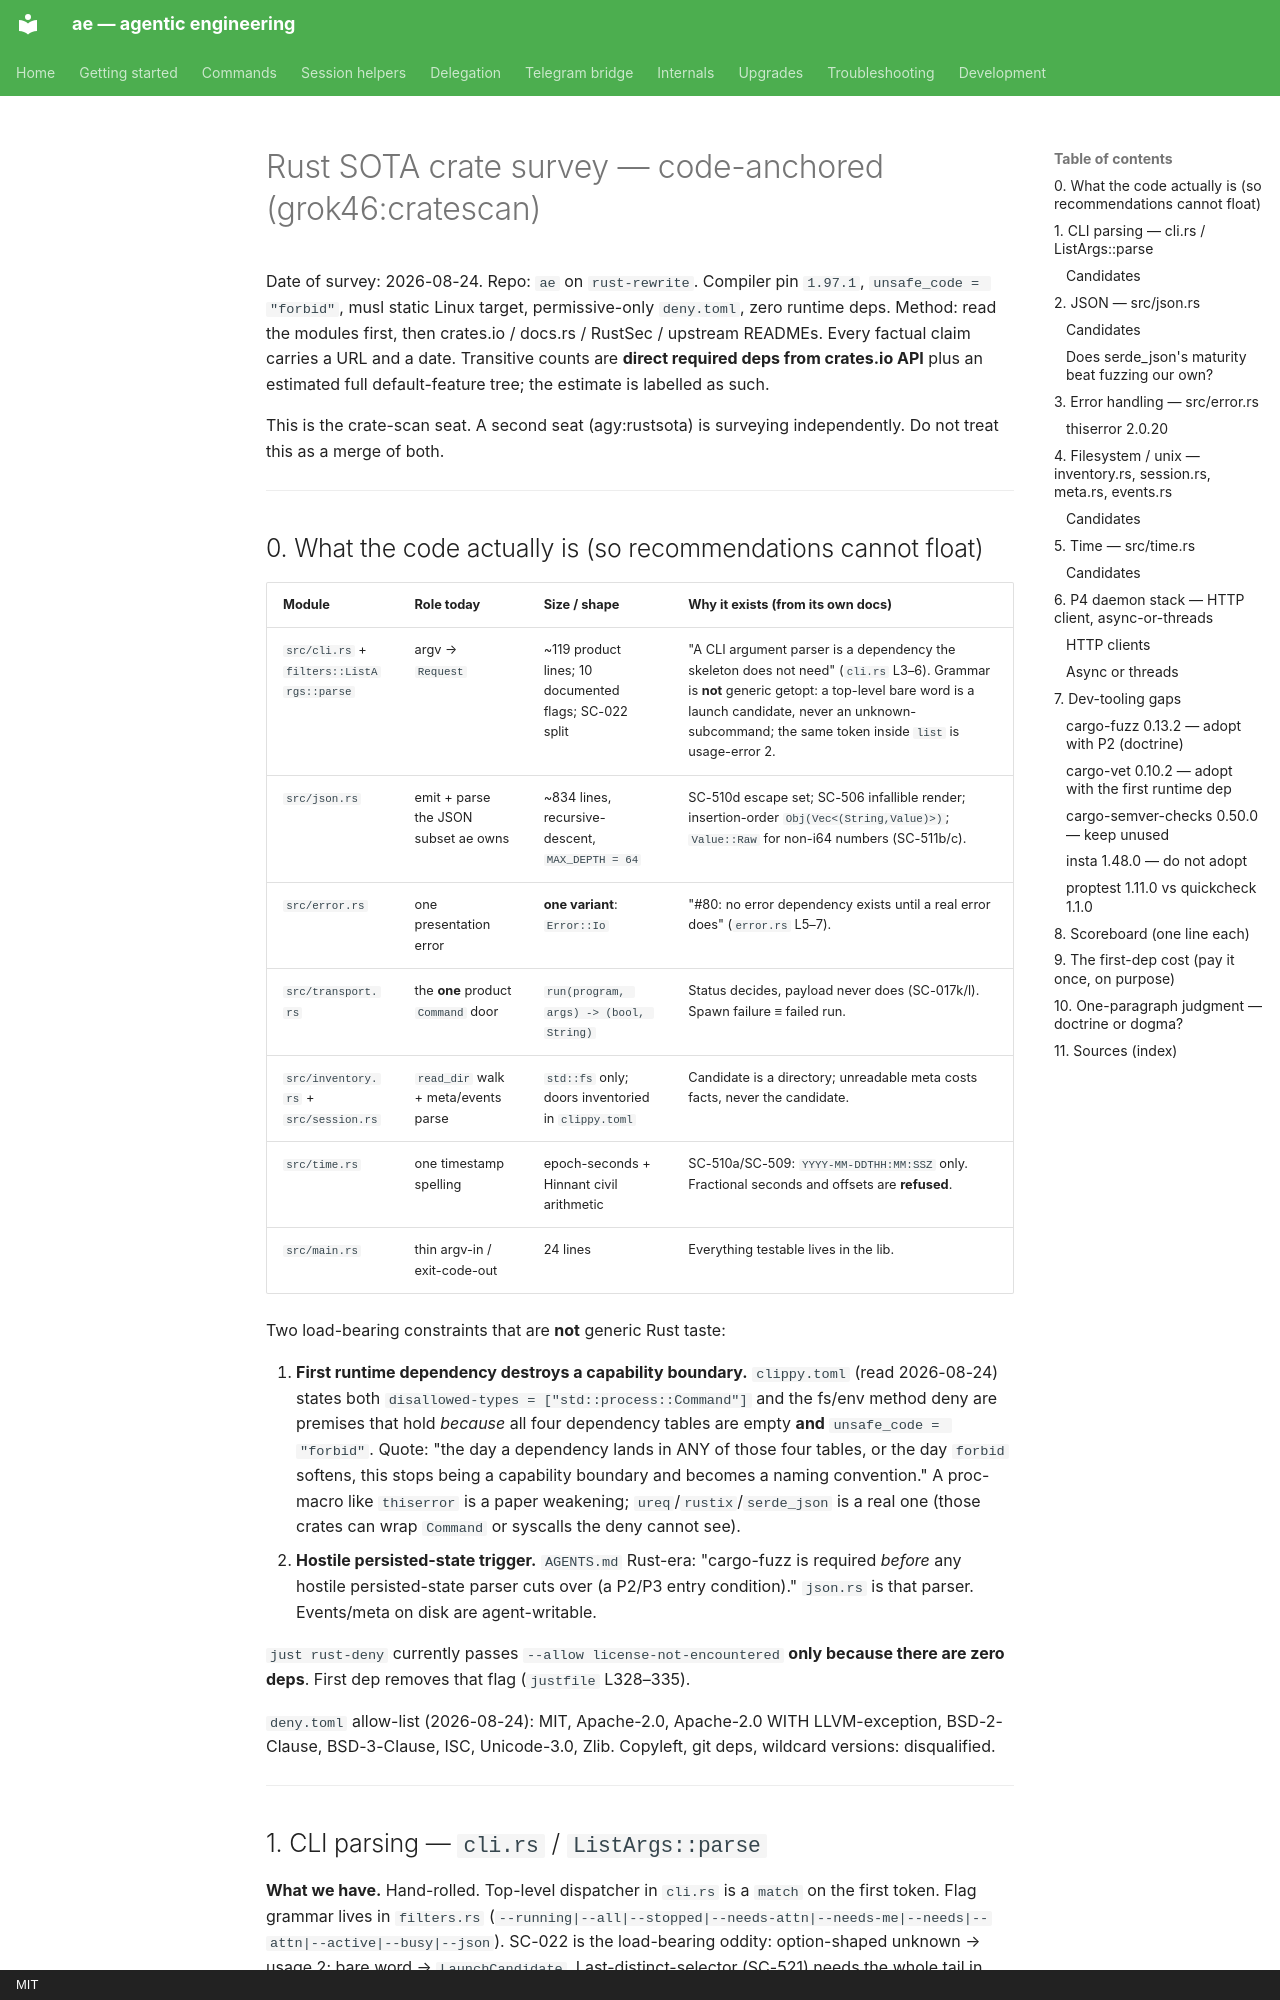

repository: clemens33/ae · page: research/rust-sota-grok/index.html · generator: mkdocs · copyright: MIT

# Rust SOTA crate survey — code-anchored (grok46:cratescan)

Date of survey: 2026-08-24.
Repo: `ae` on `rust-rewrite`. Compiler pin `1.97.1`, `unsafe_code = "forbid"`, musl static Linux target, permissive-only `deny.toml`, zero runtime deps.
Method: read the modules first, then crates.io / docs.rs / RustSec / upstream READMEs. Every factual claim carries a URL and a date. Transitive counts are **direct required deps from crates.io API** plus an estimated full default-feature tree; the estimate is labelled as such.

This is the crate-scan seat. A second seat (agy:rustsota) is surveying independently. Do not treat this as a merge of both.

---

## 0. What the code actually is (so recommendations cannot float)

| Module | Role today | Size / shape | Why it exists (from its own docs) |
|---|---|---|---|
| `src/cli.rs` + `filters::ListArgs::parse` | argv → `Request` | ~119 product lines; 10 documented flags; SC-022 split | "A CLI argument parser is a dependency the skeleton does not need" (`cli.rs` L3–6). Grammar is **not** generic getopt: a top-level bare word is a launch candidate, never an unknown-subcommand; the same token inside `list` is usage-error 2. |
| `src/json.rs` | emit + parse the JSON subset ae owns | ~834 lines, recursive-descent, `MAX_DEPTH = 64` | SC-510d escape set; SC-506 infallible render; insertion-order `Obj(Vec<(String,Value)>)`; `Value::Raw` for non-i64 numbers (SC-511b/c). |
| `src/error.rs` | one presentation error | **one variant**: `Error::Io` | "#80: no error dependency exists until a real error does" (`error.rs` L5–7). |
| `src/transport.rs` | the **one** product `Command` door | `run(program, args) -> (bool, String)` | Status decides, payload never does (SC-017k/l). Spawn failure ≡ failed run. |
| `src/inventory.rs` + `src/session.rs` | `read_dir` walk + meta/events parse | `std::fs` only; doors inventoried in `clippy.toml` | Candidate is a directory; unreadable meta costs facts, never the candidate. |
| `src/time.rs` | one timestamp spelling | epoch-seconds + Hinnant civil arithmetic | SC-510a/SC-509: `YYYY-MM-DDTHH:MM:SSZ` only. Fractional seconds and offsets are **refused**. |
| `src/main.rs` | thin argv-in / exit-code-out | 24 lines | Everything testable lives in the lib. |

Two load-bearing constraints that are **not** generic Rust taste:

1. **First runtime dependency destroys a capability boundary.** `clippy.toml` (read 2026-08-24) states both `disallowed-types = ["std::process::Command"]` and the fs/env method deny are premises that hold *because* all four dependency tables are empty **and** `unsafe_code = "forbid"`. Quote: "the day a dependency lands in ANY of those four tables, or the day `forbid` softens, this stops being a capability boundary and becomes a naming convention." A proc-macro like `thiserror` is a paper weakening; `ureq`/`rustix`/`serde_json` is a real one (those crates can wrap `Command` or syscalls the deny cannot see).
2. **Hostile persisted-state trigger.** `AGENTS.md` Rust-era: "cargo-fuzz is required *before* any hostile persisted-state parser cuts over (a P2/P3 entry condition)." `json.rs` is that parser. Events/meta on disk are agent-writable.

`just rust-deny` currently passes `--allow license-not-encountered` **only because there are zero deps**. First dep removes that flag (`justfile` L328–335).

`deny.toml` allow-list (2026-08-24): MIT, Apache-2.0, Apache-2.0 WITH LLVM-exception, BSD-2-Clause, BSD-3-Clause, ISC, Unicode-3.0, Zlib. Copyleft, git deps, wildcard versions: disqualified.

---
